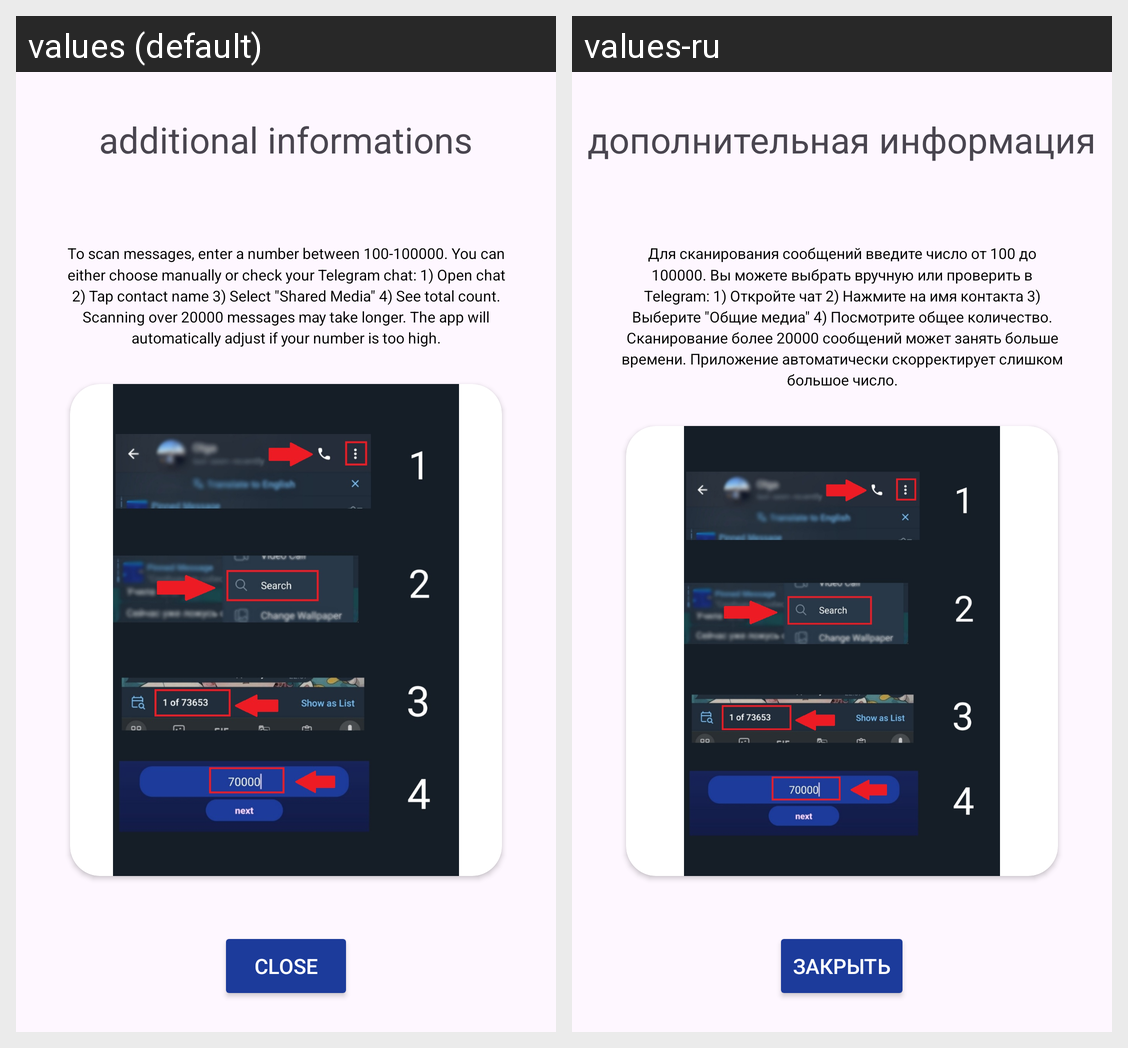

The same Android screen rendered under two of its app's locales, left to right. List the strings drawn on it with the default value and each locale's translation.
Android screen res/layout/num1.xml rendered under 2 locales, left to right: values (default), values-ru. Device: Nexus 5 (rendered at 1080×1920; each locale shown at half size, 540×960, under a caption strip naming it); theme Theme.Lasttele.
Strings drawn on this screen, with the default value and each locale's value (text and hints the layout hard-codes, and strings that could not be matched under every locale, appear in the picture but are not listed):

addinfo
  values: additional informations
  values-ru: дополнительная информация

close
  values: close
  values-ru: закрыть

num
  values: To scan messages, enter a number between 100-100000. You can either choose manually or check your Telegram chat: 1) Open chat 2) Tap contact name 3) Select "Shared Media" 4) See total count. Scanning over 20000 messages may take longer. The app will automatically adjust if your number is too high.
  values-ru: Для сканирования сообщений введите число от 100 до 100000. Вы можете выбрать вручную или проверить в Telegram: 1) Откройте чат 2) Нажмите на имя контакта 3) Выберите "Общие медиа" 4) Посмотрите общее количество. Сканирование более 20000 сообщений может занять больше времени. Приложение автоматически скорректирует слишком большое число.
